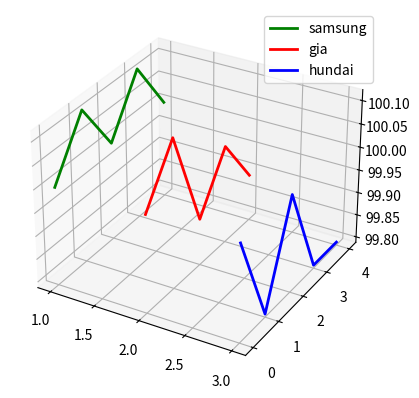

Recreate this plot in Python.
import matplotlib.pyplot as plt
from mpl_toolkits.mplot3d import Axes3D
import numpy as np


fig = plt.figure()
ax = fig.add_subplot(111, projection='3d')
x = np.ones((5))
y = range(5)

z = [85900,86000,85900,86000,85900]
z1 = [90100,90200,90000,90100,90000]
z2 = [243000,242500,243000,242500,242500]

z_init = z[0]/100
z1_init = z1[0]/100
z2_init = z2[0]/100

for i,item in enumerate(z):
    z[i] = z[i]/z_init
    z1[i] = z1[i]/z1_init
    z2[i] = z2[i]/z2_init

plt.plot(x,y,z,'g',label='samsung', linewidth=2)
plt.plot(x+1,y,z1,'r',label='gia', linewidth=2)
plt.plot(x+2,y,z2,'b',label='hundai', linewidth=2)
plt.legend()
plt.show()
